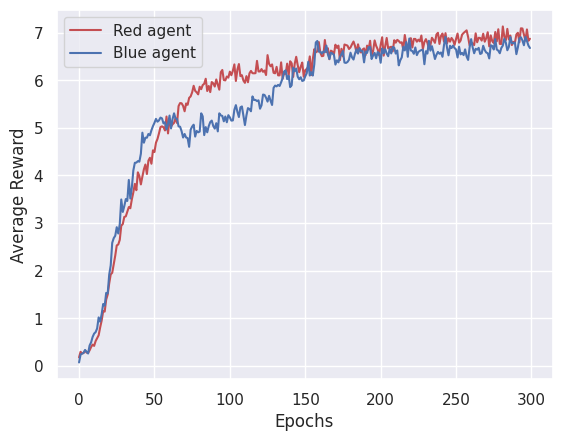

Recreate this plot in Python.
import numpy as np
import seaborn as sns
import matplotlib.pyplot as plt
from numpy import array

competition_iac_non_pen = np.array([[0.18, 0.074],[0.297, 0.238],[0.266 , 0.258],[0.27  ,0.277],[0.324 , 0.336],[0.281 , 0.297],[0.277 , 0.262],[0.328 , 0.43],[0.398 , 0.496],[0.449 , 0.609],[0.422 , 0.68],[0.523 , 0.711],[0.586 , 0.789],[0.645 , 1.02],[0.809 , 0.93],[0.953 , 1.09],[1.152 , 1.301],[1.141 , 1.266],[1.395 , 1.535],[ 1.5  ,1.523],[1.734 , 1.918],[1.922 , 2.113],[1.957 , 2.586],[2.133 , 2.684],[2.316 , 2.734],[2.531 , 2.914],[2.551 , 2.781],[2.648 , 2.977],[2.945 , 3.496],[2.98  ,3.234],[3.129 , 3.355],[3.141 , 3.504],[3.238 , 3.465],[3.336 , 3.906],[3.312 , 3.516],[3.496 , 3.746],[3.645 , 4.105],[3.824 , 4.266],[3.691 , 4.27],[4.066 , 4.301],[3.988 , 4.289],[3.812 , 4.457],[3.977 , 4.898],[4.129 , 4.688],[4.23  ,4.793],[4.031 , 4.793],[4.312 , 4.871],[4.371 , 4.844],[4.246 , 4.949],[4.527 , 5.035],[4.492 , 5.105],[4.688 , 5.188],[4.766 , 5.129],[4.883 , 5.156],[5.016 , 5.215],[5.031 , 5.199],[5.012 , 5.094],[4.945 , 5.117],[5.238 , 4.965],[4.883 , 5.082],[5.176 , 5.258],[5.027 , 4.988],[5.074 , 5.184],[5.105 , 5.305],[5.203 , 5.195],[5.102 , 5.184],[5.457 , 5.031],[5.52  ,5.023],[5.516 , 4.93],[5.461 , 4.797],[5.348 , 4.871],[5.512 , 4.797],[5.484 , 4.785],[5.629 , 4.602],[5.66  ,4.961],[5.746 , 5.027],[5.883 , 5.066],[5.777 , 4.816],[5.746 , 4.934],[5.703 , 4.906],[5.863 , 4.922],[5.812 , 5.305],[5.898 , 5.242],[5.926 , 4.848],[6.031 , 5.016],[5.773 , 4.906],[5.879 , 5.035],[5.75  ,5.121],[5.961 , 5.152],[5.934 , 5.039],[5.867 , 4.984],[6.016 , 5.098],[5.906 , 4.926],[5.801 , 5.305],[6.168 , 5.262],[6.215 , 5.25],[6.004 , 5.137],[5.996 , 5.238],[6.078 , 5.117],[6.055 , 5.266],[6.18  ,5.219],[6.105 , 5.152],[6.199 , 5.156],[6.332 , 5.379],[5.984 , 5.477],[6.223 , 5.336],[6.34  ,5.227],[6.086 , 5.43],[6.105 , 5.449],[5.992 , 5.254],[5.945 , 5.059],[6.086 , 5.262],[5.957 , 5.414],[6.145 , 5.395],[6.195 , 5.348],[6.148 , 5.66],[6.145 , 5.586],[6.148 , 5.586],[6.406 , 5.562],[6.184 , 5.578],[6.184 , 5.402],[6.234 , 5.473],[6.176 , 5.699],[6.203 , 5.691],[6.109 , 5.633],[6.527 , 5.551],[6.344 , 5.672],[6.293 , 5.57],[6.332 , 5.48],[6.156 , 5.84],[6.145 , 5.887],[6.281 , 5.871],[6.102 , 5.902],[6.102 , 5.879],[6.375 , 5.957],[6.031 , 6.043],[6.164 , 6.184],[6.133 , 6.207],[6.348 , 6.023],[6.102 , 6.094],[6.398 , 5.855],[6.355 , 5.895],[6.07  ,6.262],[6.344 , 6.188],[6.492 , 6.246],[6.316 , 6.074],[6.168 , 6.02],[6.285 , 6.062],[6.371 , 5.984],[6.074 , 5.996],[6.211 , 6.082],[6.238 , 6.148],[6.281 , 6.387],[ 6.5  ,6.098],[6.109 , 6.168],[6.441 , 6.098],[6.652 , 6.336],[6.586 , 6.793],[6.605 , 6.824],[6.801 , 6.598],[6.578 , 6.602],[6.504 , 6.559],[6.512 , 6.602],[6.844 , 6.586],[6.59  ,6.727],[6.672 , 6.543],[6.441 , 6.445],[6.621 , 6.578],[6.602 , 6.562],[6.539 , 6.535],[6.746 , 6.328],[6.68  ,6.418],[6.727 , 6.375],[6.422 , 6.492],[6.66  ,6.547],[ 6.5  ,6.613],[6.75  ,6.371],[6.738 , 6.363],[6.727 , 6.383],[6.656 , 6.43],[6.688 , 6.578],[6.754 , 6.48],[6.812 , 6.434],[6.719 , 6.559],[6.586 , 6.652],[6.754 , 6.559],[6.617 , 6.676],[6.582 , 6.609],[6.645 , 6.613],[6.668 , 6.375],[6.527 , 6.602],[6.727 , 6.574],[6.645 , 6.691],[6.828 , 6.699],[6.516 , 6.445],[6.613 , 6.52],[6.836 , 6.574],[6.723 , 6.461],[6.652 , 6.59],[6.523 , 6.566],[6.742 , 6.367],[6.902 , 6.668],[6.516 , 6.566],[6.711 , 6.652],[6.887 , 6.559],[6.668 , 6.504],[6.691 , 6.664],[6.703 , 6.562],[6.605 , 6.699],[6.84  ,6.684],[6.789 , 6.559],[6.848 , 6.625],[6.824 , 6.312],[6.785 , 6.418],[6.797 , 6.48],[6.645 , 6.703],[6.949 , 6.625],[6.762 , 6.801],[6.652 , 6.492],[6.824 , 6.875],[6.883 , 6.625],[6.688 , 6.613],[6.867 , 6.555],[6.867 , 6.688],[6.809 , 6.527],[6.852 , 6.594],[6.816 , 6.617],[6.938 , 6.633],[6.656 , 6.641],[6.801 , 6.336],[6.863 , 6.609],[6.785 , 6.559],[6.66  ,6.828],[6.738 , 6.621],[6.891 , 6.715],[6.844 , 6.586],[6.785 , 6.445],[6.961 , 6.535],[6.996 , 6.594],[6.762 , 6.555],[6.93  ,6.582],[6.98  ,6.492],[6.809 , 6.738],[6.988 , 6.91],[6.773 , 6.684],[6.883 , 6.523],[6.809 , 6.723],[6.887 , 6.676],[6.84  ,6.727],[6.742 , 6.676],[6.867 , 6.645],[6.98  ,6.477],[6.789 , 6.703],[6.832 , 6.543],[6.957 , 6.574],[6.992 , 6.527],[7.02  ,6.648],[7.047 , 6.496],[6.906 , 6.426],[6.727 , 6.695],[6.797 , 6.863],[6.77  ,6.691],[6.738 , 6.566],[6.984 , 6.66],[6.797 , 6.641],[6.891 , 6.68],[6.887 , 6.551],[6.832 , 6.566],[6.977 , 6.723],[6.809 , 6.633],[6.883 , 6.582],[7.008 , 6.566],[6.711 , 6.457],[6.941 , 6.734],[6.82  ,6.719],[6.781 , 6.645],[7.012 , 6.863],[6.816 , 6.645],[7.07  ,6.621],[6.762 , 6.566],[6.762 , 6.676],[7.129 , 6.727],[6.91  ,6.871],[6.84  ,6.789],[7.078 , 6.629],[6.855 , 6.699],[6.938 , 6.906],[6.738 , 6.777],[6.805 , 6.777],[6.785 , 6.793],[6.961 , 6.547],[6.996 , 6.691],[6.797 , 6.879],[7.09  ,6.902],[7.086 , 6.836],[6.961 , 6.734],[6.832 , 6.91],[7.066 , 6.824],[6.828 , 6.727],[6.871 , 6.676]])


sns.set()
plt.plot(competition_iac_non_pen[:, 0], color='r', label='Red agent')
plt.plot(competition_iac_non_pen[:, 1], color='b', label='Blue agent')
plt.xlabel('Epochs')
plt.ylabel('Average Reward')
plt.legend()
plt.show()
